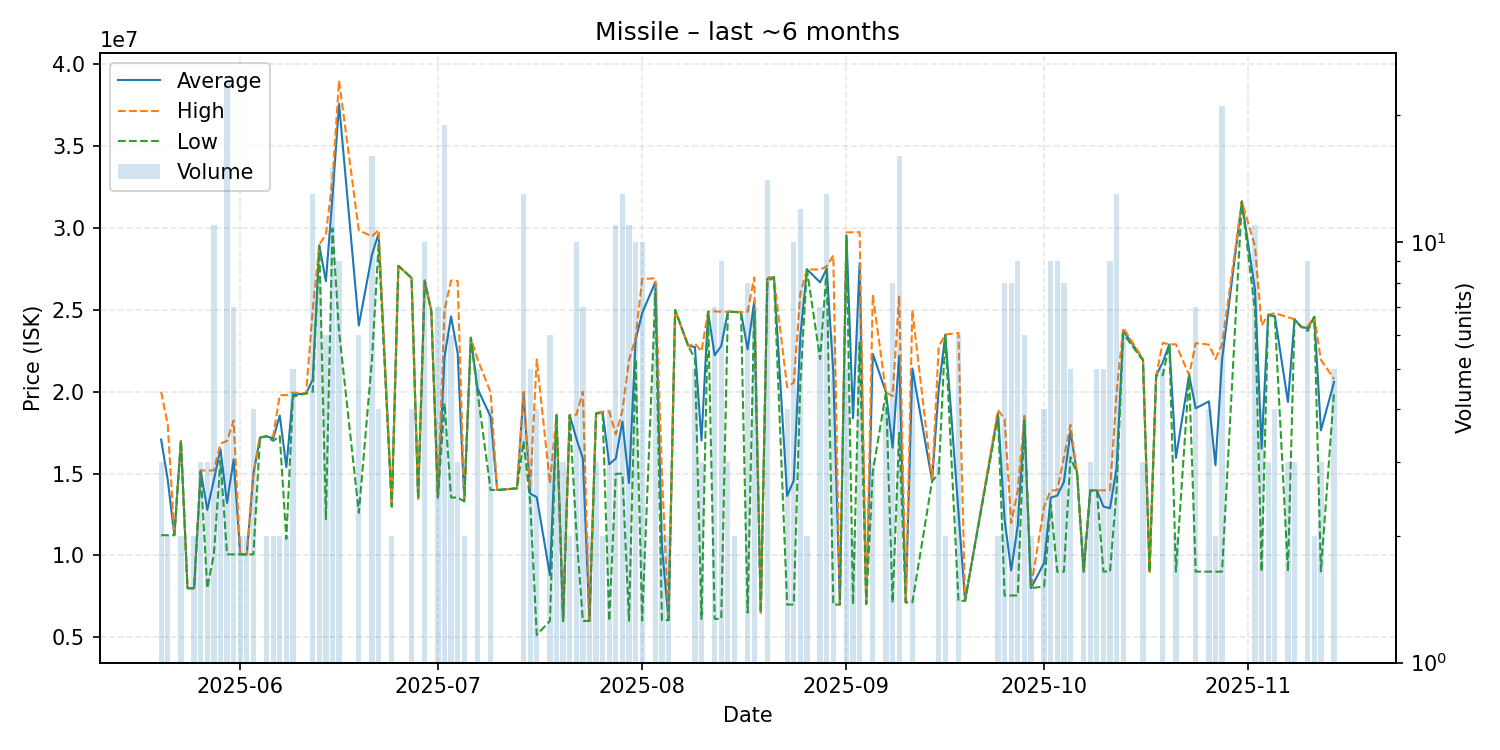

Source data for this figure (header and first rows):
date, average, highest, lowest, order_count, volume
2025-05-20, 17080000, 20000000, 11240000, 2, 3
2025-05-21, 14620000, 18000000, 11240000, 2, 2
2025-05-22, 11240000, 11240000, 11240000, 1, 1
2025-05-23, 17000000, 17000000, 17000000, 2, 2
2025-05-24, 8003000, 8003000, 8003000, 1, 1
2025-05-25, 8001500, 8003000, 8000000, 2, 2
2025-05-26, 15173333, 15200000, 15120000, 3, 3
2025-05-27, 12789000, 15180000, 8007000, 3, 3
2025-05-28, 14620909, 15200000, 10070000, 10, 11
2025-05-29, 16493333, 16840000, 15800000, 2, 3
2025-05-30, 13210833, 17000000, 10070000, 15, 24
2025-05-31, 15870000, 18250000, 10070000, 5, 7
2025-06-01, 10070000, 10070000, 10070000, 2, 2
2025-06-02, 10070000, 10070000, 10070000, 1, 2
2025-06-03, 14990000, 15000000, 10070000, 3, 4
2025-06-04, 17200000, 17200000, 17200000, 1, 1
2025-06-05, 17285000, 17290000, 17280000, 2, 2
2025-06-06, 17140000, 17280000, 17000000, 2, 2
2025-06-07, 18545000, 19800000, 17290000, 2, 2
2025-06-08, 15400000, 19790000, 11010000, 2, 2
2025-06-09, 19818000, 19950000, 19700000, 5, 5
2025-06-11, 19900000, 19900000, 19900000, 1, 1
2025-06-12, 20735385, 24975000, 20000000, 10, 13
2025-06-13, 28945000, 29000000, 28890000, 6, 8
2025-06-14, 26753333, 29600000, 12220000, 5, 6
2025-06-15, 31914667, 32980000, 29975000, 11, 15
2025-06-16, 37581111, 39000000, 23670000, 8, 9
2025-06-19, 24046667, 29860000, 12600000, 4, 6
2025-06-21, 28384375, 29490000, 22000000, 11, 16
2025-06-22, 29662500, 29890000, 28990000, 4, 4
2025-06-24, 12990000, 12990000, 12990000, 2, 2
2025-06-25, 27690000, 27690000, 27690000, 1, 1
2025-06-27, 26955000, 26960000, 26950000, 2, 4
2025-06-28, 13470000, 13470000, 13470000, 1, 1
2025-06-29, 26801000, 26810000, 26750000, 6, 10
2025-06-30, 24930000, 24930000, 24930000, 1, 1
2025-07-01, 13542857, 13550000, 13540000, 3, 7
2025-07-02, 22130000, 25000000, 19290000, 14, 19
2025-07-03, 24605000, 26800000, 13540000, 6, 6
2025-07-04, 22356667, 26765000, 13540000, 3, 3
2025-07-05, 13380000, 13460000, 13300000, 2, 2
2025-07-06, 23300000, 23300000, 23300000, 1, 1
2025-07-07, 20204000, 22010000, 20000000, 3, 5
2025-07-09, 18472500, 19960000, 14000000, 4, 4
2025-07-10, 14000000, 14000000, 14000000, 1, 1
2025-07-13, 14100000, 14100000, 14100000, 1, 1
2025-07-14, 19906154, 20000000, 16980000, 13, 13
2025-07-15, 13780000, 14100000, 13300000, 2, 5
2025-07-16, 13560750, 21970000, 5151500, 4, 4
2025-07-18, 8799000, 14395000, 6001000, 6, 6
2025-07-19, 18593333, 18600000, 18590000, 3, 3
2025-07-20, 6001333, 6002000, 6001000, 3, 3
2025-07-21, 18575000, 18580000, 18570000, 2, 2
2025-07-22, 17170100, 18590000, 11500500, 9, 10
2025-07-23, 15919000, 20000000, 6001500, 6, 7
2025-07-24, 6002000, 6002000, 6002000, 2, 2
2025-07-25, 18690000, 18700000, 18670000, 3, 3
2025-07-26, 18745000, 18790000, 18700000, 2, 2
2025-07-27, 15570750, 18790000, 6003000, 3, 4
2025-07-28, 15926818, 17400000, 14990000, 10, 11
... 87 more rows
